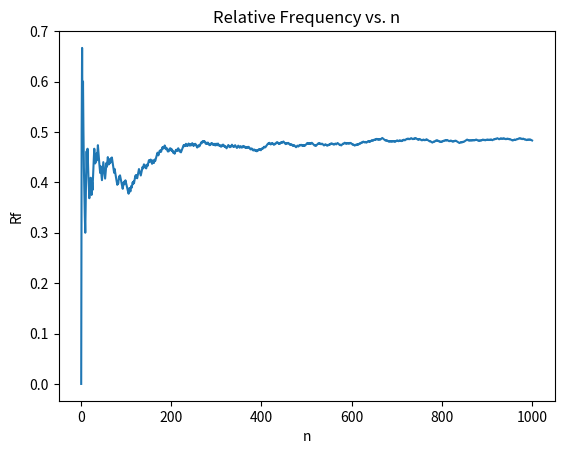

Write Python code to recreate this figure.
import random
import matplotlib.pyplot as plt

a = [0, 1]

# Repeat the experiment n times
results = []

# Store values for the graph
n_values = []
rf_values = []

for n in range(1, 1001):
    result = random.choice(a)
    results.append(result)

    # rf = relative frequency of 1
    rf = results.count(1) / n

    n_values.append(n)
    rf_values.append(rf)

    print(f"n = {n} experiments:")
    print(f"  rf(1) = {results.count(1) / n}")

# Plot Rf vs n
plt.plot(n_values, rf_values)
plt.xlabel("n")
plt.ylabel("Rf")
plt.title("Relative Frequency vs. n")
plt.show()
